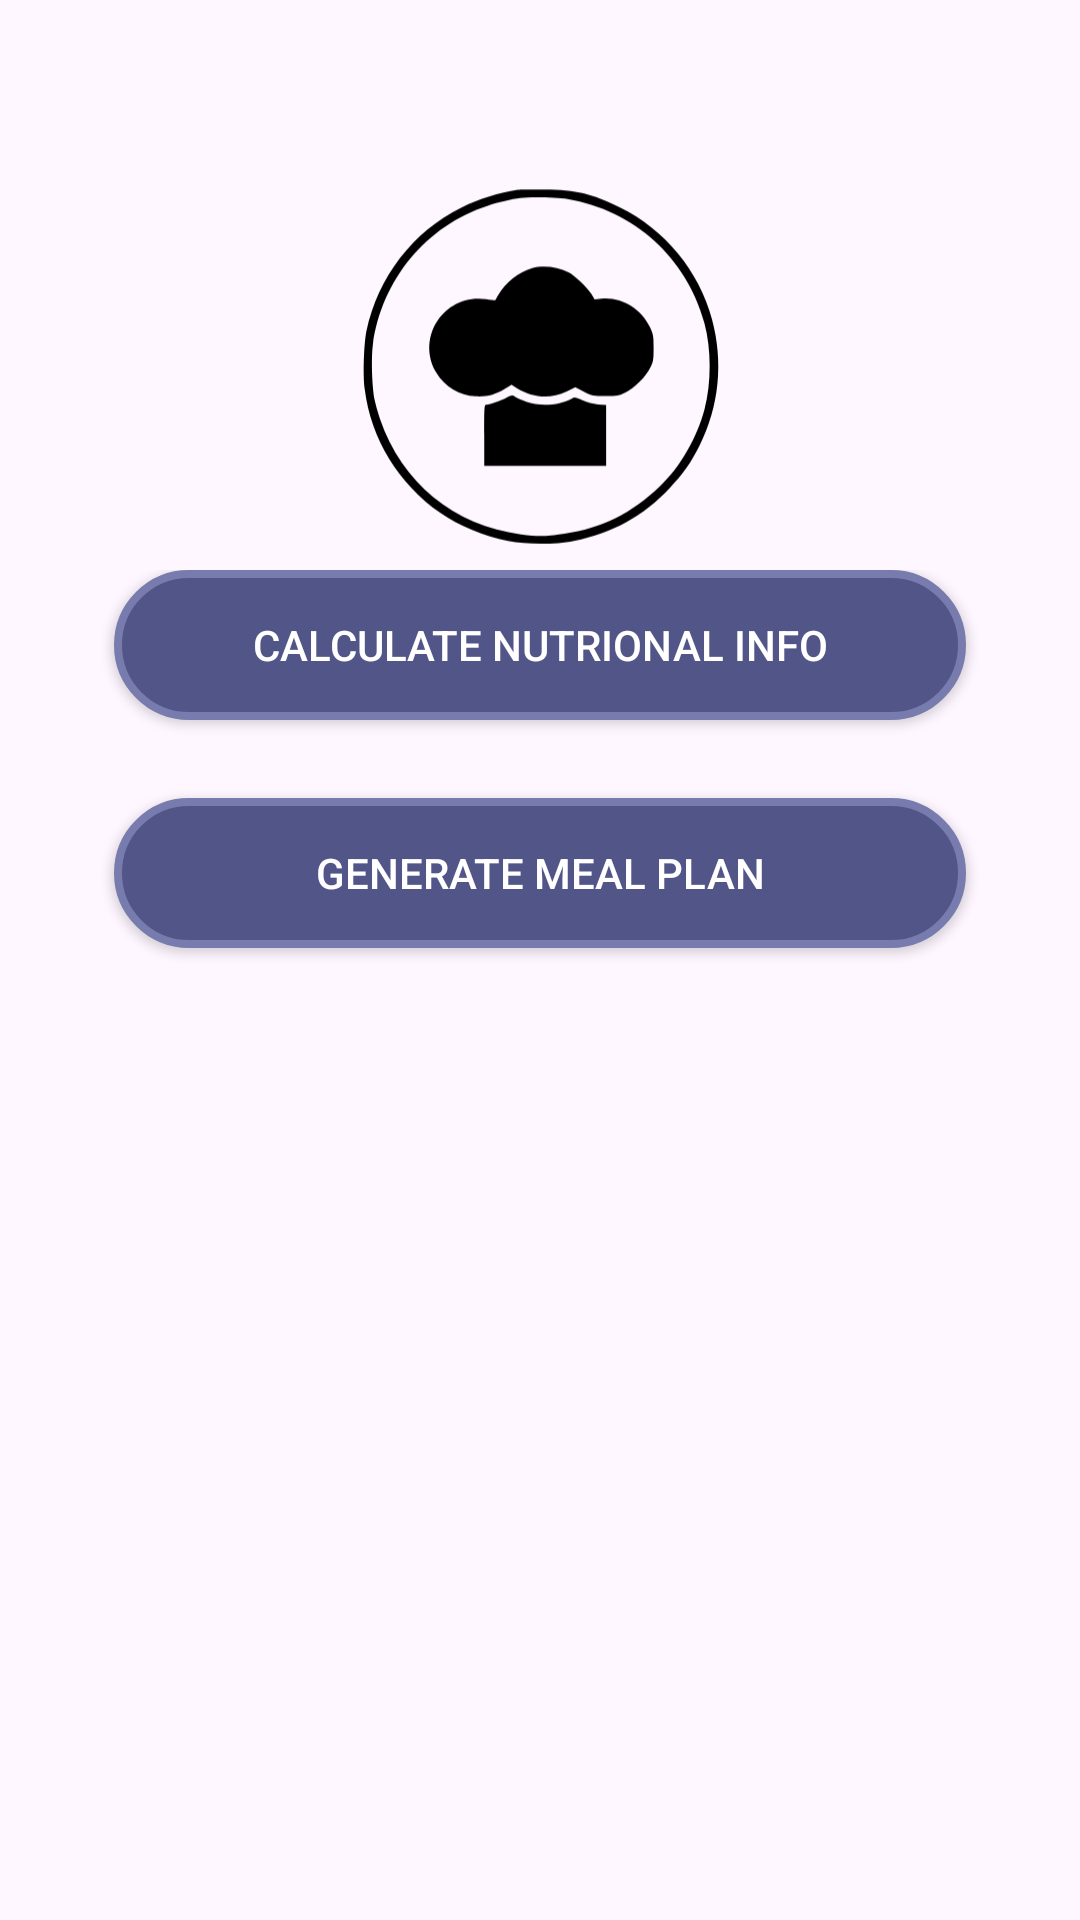

The Android layout XML behind this screen, and the referenced resources:
<!-- AndroidManifest.xml: application theme Theme.FirstApp -->
<!-- res/layout/activity_main.xml -->
<?xml version="1.0" encoding="utf-8"?>
<androidx.constraintlayout.widget.ConstraintLayout xmlns:android="http://schemas.android.com/apk/res/android"
    xmlns:app="http://schemas.android.com/apk/res-auto"
    xmlns:tools="http://schemas.android.com/tools"
    android:id="@+id/mainActivity"
    android:layout_width="match_parent"
    android:layout_height="match_parent"
    android:background="@color/purple"
    tools:context=".MainActivity" >

    <ImageView
        android:id="@+id/imageView2"
        android:layout_width="243dp"
        android:layout_height="263dp"
        android:layout_marginTop="4dp"
        app:layout_constraintEnd_toEndOf="parent"
        app:layout_constraintStart_toStartOf="parent"
        app:layout_constraintTop_toTopOf="parent"
        app:srcCompat="@drawable/welcome_logo" />

    <androidx.constraintlayout.widget.ConstraintLayout
        android:layout_width="409dp"
        android:layout_height="450dp"
        app:layout_constraintBottom_toBottomOf="parent"
        app:layout_constraintEnd_toEndOf="parent"
        app:layout_constraintStart_toStartOf="parent">

        <Button
            android:id="@+id/nutritionButton"
            android:layout_width="284dp"
            android:layout_height="50dp"
            android:background="@drawable/border"
            android:text="CALCULATE NUTRIONAL INFO"
            android:textColor="#FFFF"
            app:layout_constraintEnd_toEndOf="parent"
            app:layout_constraintHorizontal_bias="0.496"
            app:layout_constraintStart_toStartOf="parent"
            app:layout_constraintTop_toTopOf="parent" />

        <Button
            android:id="@+id/button2"
            android:layout_width="284dp"
            android:layout_height="50dp"
            android:layout_marginBottom="324dp"
            android:background="@drawable/border"
            android:text="GENERATE MEAL PLAN"
            android:textColor="@color/white"
            app:layout_constraintBottom_toBottomOf="parent"
            app:layout_constraintEnd_toEndOf="parent"
            app:layout_constraintHorizontal_bias="0.496"
            app:layout_constraintStart_toStartOf="parent" />
    </androidx.constraintlayout.widget.ConstraintLayout>

</androidx.constraintlayout.widget.ConstraintLayout>
<!-- resources referenced by this layout -->
<resources>
  <color name="white">#FFFFFFFF</color>
  <!-- drawable border (drawable) -->
  <?xml version="1.0" encoding="utf-8"?>
  <selector xmlns:android="http://schemas.android.com/apk/res/android">
      <item>
          <shape xmlns:android="http://schemas.android.com/apk/res/android" android:shape="rectangle">
              <solid android:color="#515587" />
              <stroke android:width="8px" android:color="#787bad" />
              <corners android:radius="25dp"/>
          </shape>
      </item>
  </selector>
  <!-- drawable welcome_logo: vector/xml drawable (drawable, 4562 chars, omitted) -->
  <style name="Theme.FirstApp" parent="Base.Theme.FirstApp">
          <item name="colorPrimary">@color/dark_grey</item>
      </style>
  <style name="Base.Theme.FirstApp" parent="Theme.Material3.DayNight.NoActionBar">
          
          
      </style>
  <color name="dark_grey">#3D3D40</color>
</resources>
